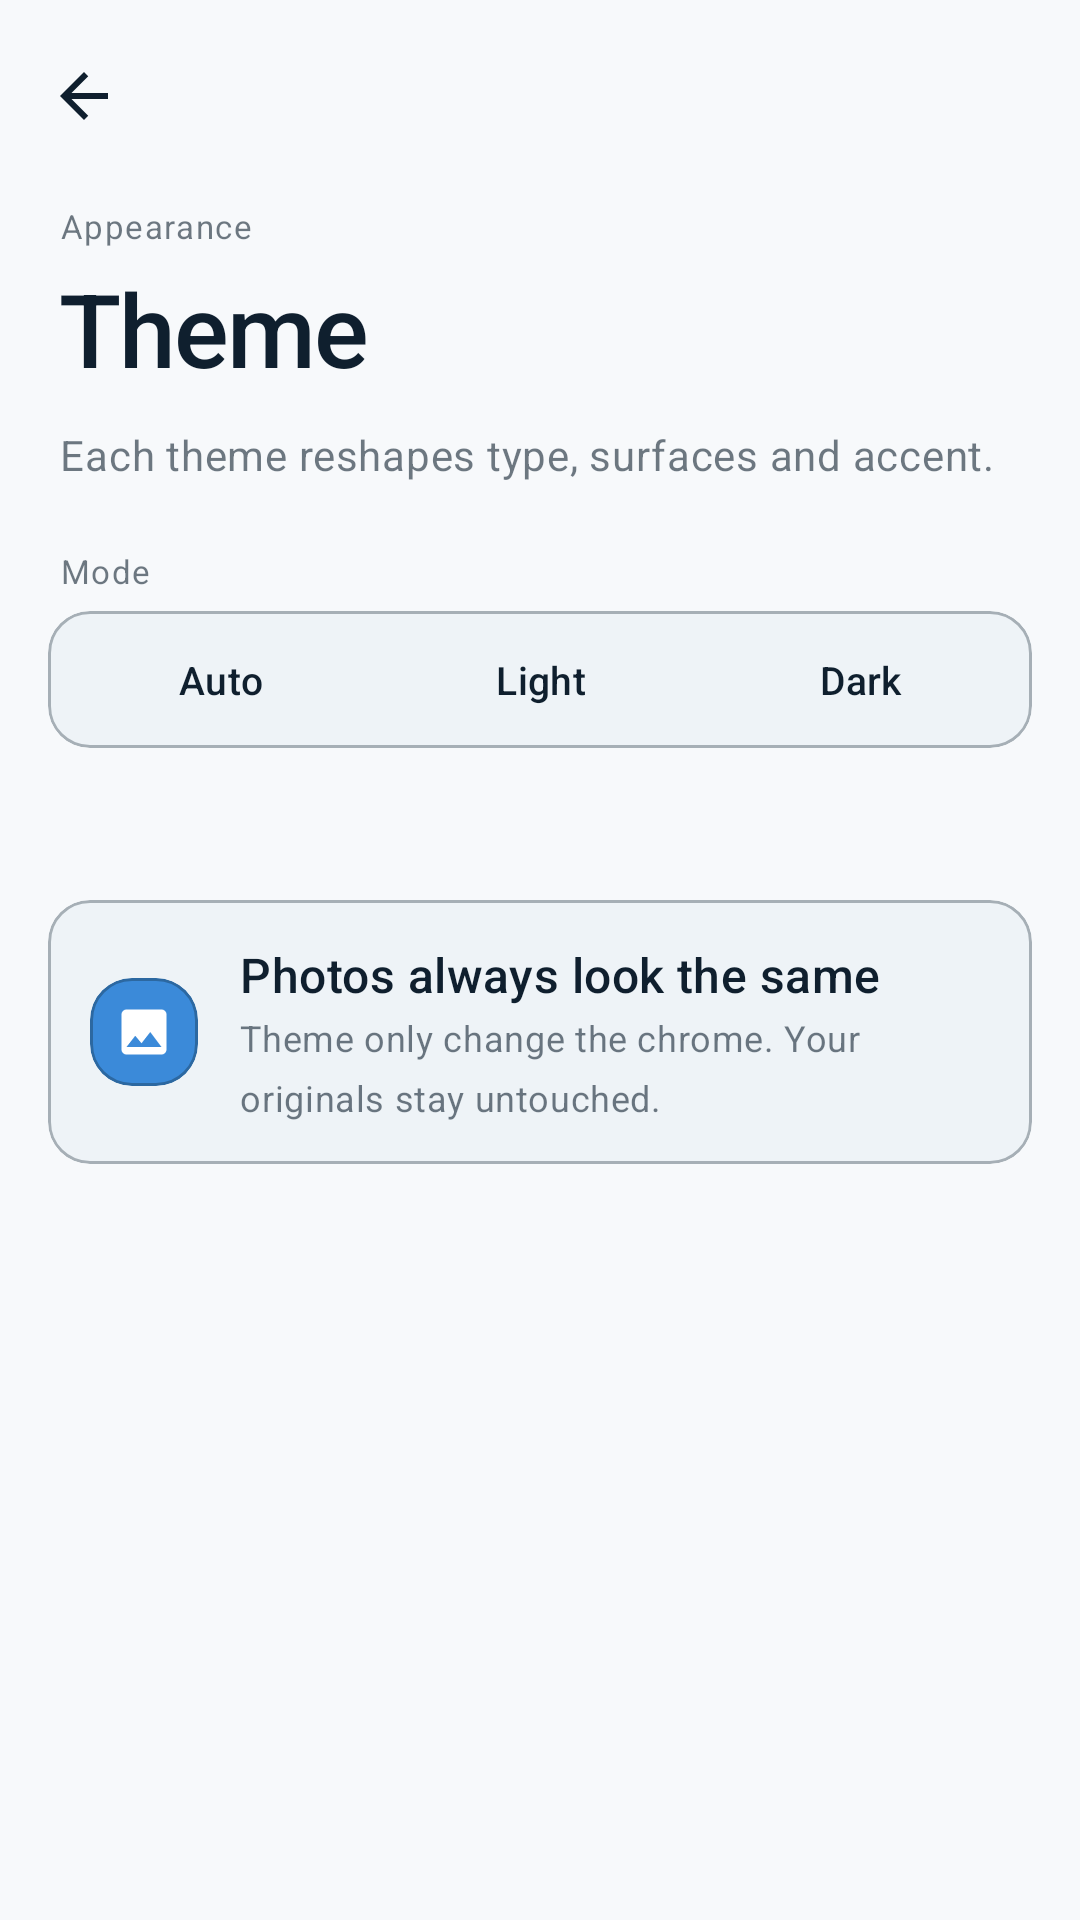

The Android layout XML behind this screen, and the referenced resources:
<!-- AndroidManifest.xml: activity theme Theme.LiteGallery.Pack.FirstLight.NoActionBar -->
<!-- res/layout/activity_theme_pack.xml -->
<?xml version="1.0" encoding="utf-8"?>
<androidx.coordinatorlayout.widget.CoordinatorLayout
    xmlns:android="http://schemas.android.com/apk/res/android"
    xmlns:app="http://schemas.android.com/apk/res-auto"
    android:layout_width="match_parent"
    android:layout_height="match_parent"
    android:background="?android:attr/colorBackground"
    android:fitsSystemWindows="true">

    <com.google.android.material.appbar.AppBarLayout
        android:layout_width="match_parent"
        android:layout_height="wrap_content"
        android:background="@android:color/transparent"
        app:elevation="0dp">

        <com.google.android.material.appbar.MaterialToolbar
            android:id="@+id/toolbar"
            android:layout_width="match_parent"
            android:layout_height="?attr/actionBarSize"
            android:background="@android:color/transparent"
            app:navigationIcon="@drawable/ic_arrow_back"
            app:navigationIconTint="?attr/colorOnSurface"
            app:titleTextColor="?attr/colorOnSurface" />

    </com.google.android.material.appbar.AppBarLayout>

    <androidx.core.widget.NestedScrollView
        android:id="@+id/theme_pack_scroll"
        android:layout_width="match_parent"
        android:layout_height="match_parent"
        android:fillViewport="true"
        app:layout_behavior="@string/appbar_scrolling_view_behavior">

        <LinearLayout
            android:layout_width="match_parent"
            android:layout_height="wrap_content"
            android:orientation="vertical"
            android:paddingBottom="32dp">

            
            <TextView
                android:id="@+id/eyebrow"
                style="?attr/textAppearanceLabelSmall"
                android:layout_width="wrap_content"
                android:layout_height="wrap_content"
                android:layout_marginStart="20dp"
                android:layout_marginEnd="20dp"
                android:layout_marginTop="4dp"
                android:text="@string/theme_pack_eyebrow"
                android:textColor="?android:attr/textColorSecondary" />

            
            <TextView
                android:id="@+id/title"
                style="?attr/textAppearanceHeadlineLarge"
                android:layout_width="wrap_content"
                android:layout_height="wrap_content"
                android:layout_marginStart="20dp"
                android:layout_marginEnd="20dp"
                android:layout_marginTop="4dp"
                android:text="@string/theme_pack_title"
                android:textColor="?attr/colorOnSurface"
                android:textSize="34sp" />

            
            <TextView
                android:id="@+id/subtitle"
                style="?attr/textAppearanceBodyMedium"
                android:layout_width="wrap_content"
                android:layout_height="wrap_content"
                android:layout_marginStart="20dp"
                android:layout_marginEnd="20dp"
                android:layout_marginTop="10dp"
                android:lineSpacingMultiplier="1.4"
                android:maxWidth="320dp"
                android:text="@string/theme_pack_subtitle"
                android:textColor="?android:attr/textColorSecondary" />

            
            <TextView
                style="?attr/textAppearanceLabelSmall"
                android:layout_width="wrap_content"
                android:layout_height="wrap_content"
                android:layout_marginStart="20dp"
                android:layout_marginEnd="20dp"
                android:layout_marginTop="22dp"
                android:text="@string/theme_pack_mode_label"
                android:textColor="?android:attr/textColorSecondary" />

            
            <com.google.android.material.card.MaterialCardView
                android:layout_width="match_parent"
                android:layout_height="wrap_content"
                android:layout_marginStart="16dp"
                android:layout_marginEnd="16dp"
                android:layout_marginTop="6dp"
                app:cardBackgroundColor="?attr/colorSurfaceVariant"
                app:cardElevation="0dp"
                app:strokeColor="?attr/colorOutlineVariant"
                app:strokeWidth="1dp">

                <LinearLayout
                    android:id="@+id/mode_segment"
                    android:layout_width="match_parent"
                    android:layout_height="wrap_content"
                    android:orientation="horizontal"
                    android:padding="4dp">

                    <TextView
                        android:id="@+id/mode_auto"
                        style="?attr/textAppearanceTitleMedium"
                        android:layout_width="0dp"
                        android:layout_height="wrap_content"
                        android:layout_weight="1"
                        android:background="?attr/selectableItemBackground"
                        android:gravity="center"
                        android:paddingTop="10dp"
                        android:paddingBottom="10dp"
                        android:text="@string/mode_auto"
                        android:textSize="13sp" />

                    <TextView
                        android:id="@+id/mode_light"
                        style="?attr/textAppearanceTitleMedium"
                        android:layout_width="0dp"
                        android:layout_height="wrap_content"
                        android:layout_weight="1"
                        android:background="?attr/selectableItemBackground"
                        android:gravity="center"
                        android:paddingTop="10dp"
                        android:paddingBottom="10dp"
                        android:text="@string/mode_light"
                        android:textSize="13sp" />

                    <TextView
                        android:id="@+id/mode_dark"
                        style="?attr/textAppearanceTitleMedium"
                        android:layout_width="0dp"
                        android:layout_height="wrap_content"
                        android:layout_weight="1"
                        android:background="?attr/selectableItemBackground"
                        android:gravity="center"
                        android:paddingTop="10dp"
                        android:paddingBottom="10dp"
                        android:text="@string/mode_dark"
                        android:textSize="13sp" />
                </LinearLayout>

            </com.google.android.material.card.MaterialCardView>

            
            <TextView
                android:id="@+id/mode_caption"
                style="?attr/textAppearanceBodyMedium"
                android:layout_width="wrap_content"
                android:layout_height="wrap_content"
                android:layout_marginStart="20dp"
                android:layout_marginEnd="20dp"
                android:layout_marginTop="6dp"
                android:textColor="?android:attr/textColorSecondary"
                android:textSize="11sp"
                android:textStyle="italic" />

            
            <androidx.recyclerview.widget.RecyclerView
                android:id="@+id/pack_list"
                android:layout_width="match_parent"
                android:layout_height="wrap_content"
                android:layout_marginTop="16dp"
                android:nestedScrollingEnabled="false"
                android:overScrollMode="never"
                android:paddingStart="16dp"
                android:paddingEnd="16dp" />

            
            <com.google.android.material.card.MaterialCardView
                android:id="@+id/footer_card"
                android:layout_width="match_parent"
                android:layout_height="wrap_content"
                android:layout_marginStart="16dp"
                android:layout_marginEnd="16dp"
                android:layout_marginTop="14dp"
                app:cardBackgroundColor="?attr/colorSurfaceVariant"
                app:cardElevation="0dp"
                app:strokeColor="?attr/colorOutlineVariant"
                app:strokeWidth="1dp">

                <LinearLayout
                    android:layout_width="match_parent"
                    android:layout_height="wrap_content"
                    android:gravity="center_vertical"
                    android:orientation="horizontal"
                    android:padding="14dp">

                    <com.google.android.material.card.MaterialCardView
                        android:layout_width="36dp"
                        android:layout_height="36dp"
                        app:cardBackgroundColor="?attr/colorPrimary"
                        app:cardElevation="0dp">

                        <ImageView
                            android:layout_width="match_parent"
                            android:layout_height="match_parent"
                            android:contentDescription="@null"
                            android:padding="8dp"
                            android:src="@drawable/ic_image_placeholder"
                            app:tint="?attr/colorOnPrimary" />
                    </com.google.android.material.card.MaterialCardView>

                    <LinearLayout
                        android:layout_width="match_parent"
                        android:layout_height="wrap_content"
                        android:layout_marginStart="14dp"
                        android:orientation="vertical">

                        <TextView
                            style="?attr/textAppearanceTitleMedium"
                            android:layout_width="wrap_content"
                            android:layout_height="wrap_content"
                            android:text="@string/theme_pack_footer_title"
                            android:textColor="?attr/colorOnSurface" />

                        <TextView
                            style="?attr/textAppearanceBodyMedium"
                            android:layout_width="wrap_content"
                            android:layout_height="wrap_content"
                            android:layout_marginTop="2dp"
                            android:text="@string/theme_pack_footer_subtitle"
                            android:textColor="?android:attr/textColorSecondary"
                            android:textSize="12sp" />
                    </LinearLayout>
                </LinearLayout>
            </com.google.android.material.card.MaterialCardView>

        </LinearLayout>
    </androidx.core.widget.NestedScrollView>

</androidx.coordinatorlayout.widget.CoordinatorLayout>
<!-- resources referenced by this layout -->
<resources>
  <!-- drawable ic_arrow_back (drawable) -->
  <?xml version="1.0" encoding="utf-8"?>
  <vector xmlns:android="http://schemas.android.com/apk/res/android"
      android:width="24dp"
      android:height="24dp"
      android:viewportWidth="24"
      android:viewportHeight="24"
      android:tint="?attr/colorOnSurface"
      android:autoMirrored="true">
      <path
          android:fillColor="@android:color/white"
          android:pathData="M20,11H7.83l5.59,-5.59L12,4l-8,8 8,8 1.41,-1.41L7.83,13H20v-2z"/>
  </vector>
  <!-- drawable ic_image_placeholder (drawable) -->
  <?xml version="1.0" encoding="utf-8"?>
  <vector xmlns:android="http://schemas.android.com/apk/res/android"
      android:width="24dp"
      android:height="24dp"
      android:viewportWidth="24"
      android:viewportHeight="24"
      android:tint="?attr/colorOnSurfaceVariant">
      <path
          android:fillColor="@android:color/white"
          android:pathData="M21,19V5c0,-1.1 -0.9,-2 -2,-2H5c-1.1,0 -2,0.9 -2,2v14c0,1.1 0.9,2 2,2h14c1.1,0 2,-0.9 2,-2zM8.5,13.5l2.5,3.01L14.5,12l4.5,6H5l3.5,-4.5z"/>
  </vector>
  <string name="mode_auto">Auto</string>
  <string name="mode_dark">Dark</string>
  <string name="mode_light">Light</string>
  <string name="theme_pack_eyebrow">Appearance</string>
  <string name="theme_pack_footer_subtitle">Theme only change the chrome. Your originals stay untouched.</string>
  <string name="theme_pack_footer_title">Photos always look the same</string>
  <string name="theme_pack_mode_label">Mode</string>
  <string name="theme_pack_subtitle">Each theme reshapes type, surfaces and accent.</string>
  <string name="theme_pack_title">Theme</string>
  <style name="Theme.LiteGallery.Pack.FirstLight.NoActionBar">
          <item name="windowActionBar">false</item>
          <item name="windowNoTitle">true</item>
          <item name="android:statusBarColor">@android:color/transparent</item>
          <item name="android:navigationBarColor">@android:color/transparent</item>
          <item name="android:windowLightStatusBar" tools:targetApi="m">true</item>
          <item name="android:windowLightNavigationBar" tools:targetApi="o_mr1">true</item>
      </style>
</resources>
